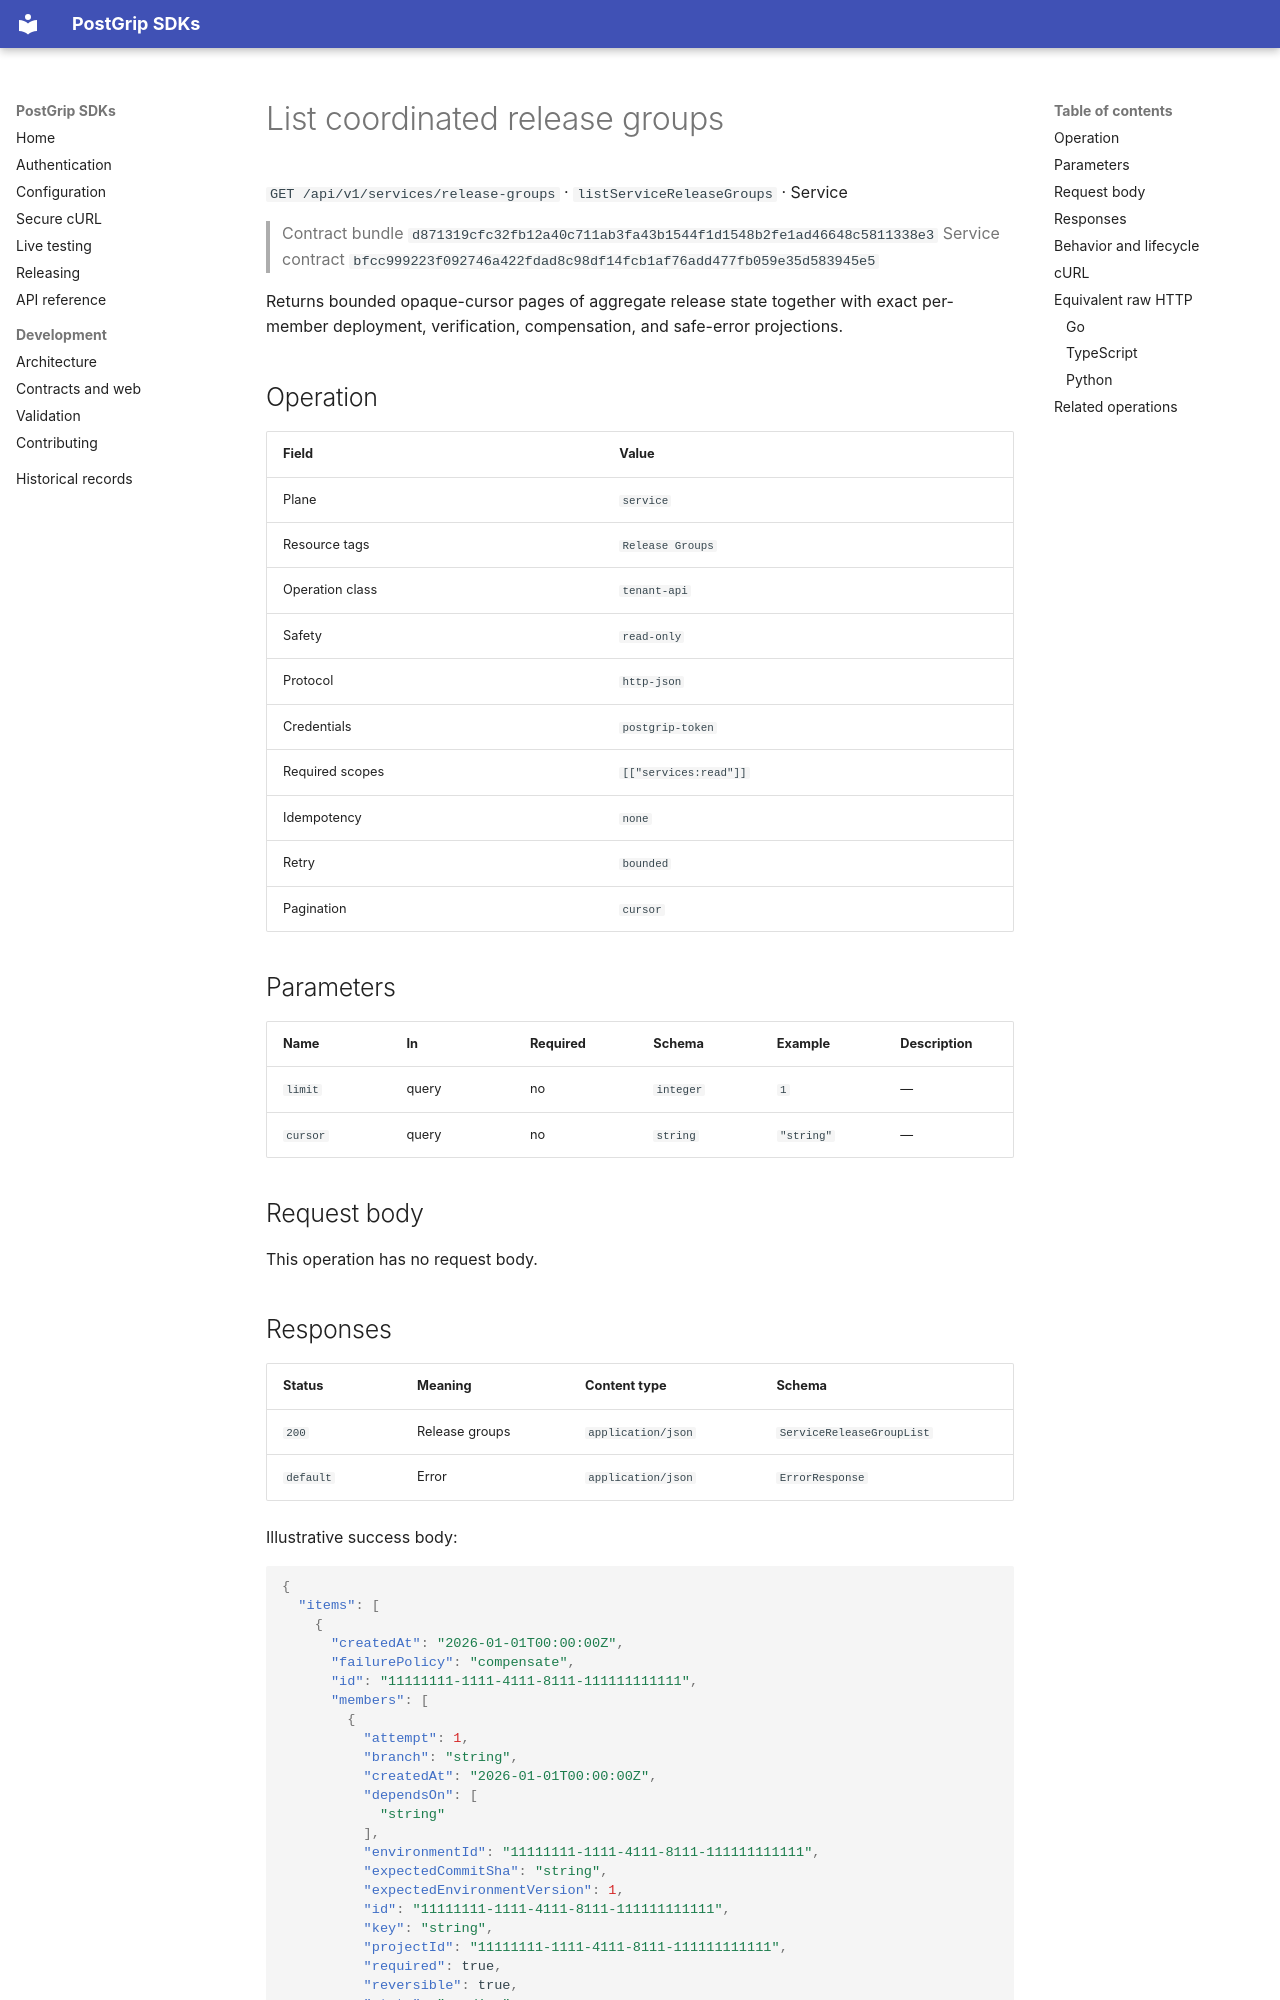

repository: postgrip-io/postgrip-sdk · page: reference/d871319cfc32fb12a40c711ab3fa43b1544f1d1548b2fe1ad46648c5811338e3/service/listServiceReleaseGroups/index.html · generator: mkdocs

# List coordinated release groups

`GET /api/v1/services/release-groups` · `listServiceReleaseGroups` · Service

> Contract bundle `d871319cfc32fb12a40c711ab3fa43b1544f1d1548b2fe1ad46648c5811338e3`
> Service contract `bfcc999223f092746a422fdad8c98df14fcb1af76add477fb059e35d583945e5`

Returns bounded opaque-cursor pages of aggregate release state together with exact per-member deployment, verification, compensation, and safe-error projections.

## Operation

| Field | Value |
| --- | --- |
| Plane | `service` |
| Resource tags | `Release Groups` |
| Operation class | `tenant-api` |
| Safety | `read-only` |
| Protocol | `http-json` |
| Credentials | `postgrip-token` |
| Required scopes | `[["services:read"]]` |
| Idempotency | `none` |
| Retry | `bounded` |
| Pagination | `cursor` |

## Parameters

| Name | In | Required | Schema | Example | Description |
| --- | --- | --- | --- | --- | --- |
| `limit` | query | no | `integer` | `1` | — |
| `cursor` | query | no | `string` | `"string"` | — |

## Request body

This operation has no request body.
